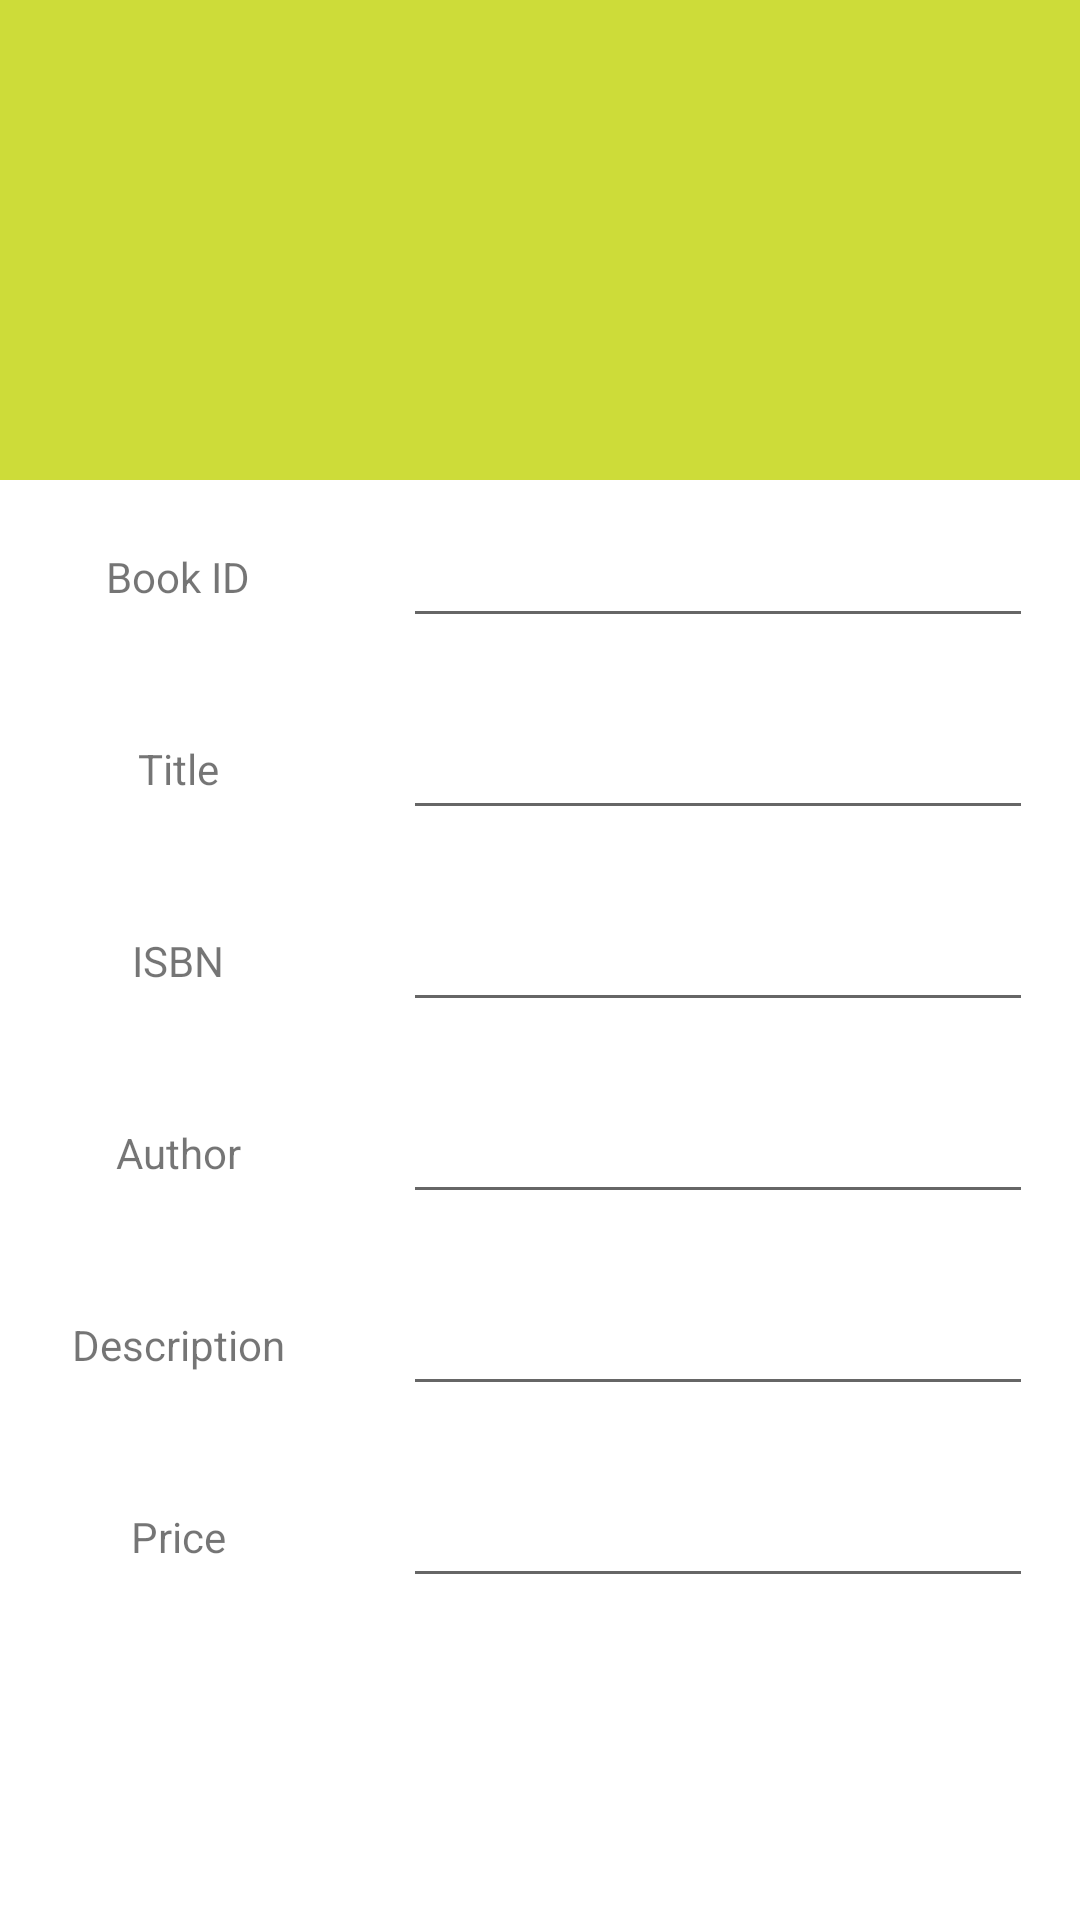

The Android layout XML behind this screen, and the referenced resources:
<!-- AndroidManifest.xml: application theme Theme.Lab2 -->
<!-- res/layout/activity_main.xml -->
<?xml version="1.0" encoding="utf-8"?>
<ScrollView xmlns:android="http://schemas.android.com/apk/res/android"
    xmlns:app="http://schemas.android.com/apk/res-auto"
    xmlns:tools="http://schemas.android.com/tools"
    android:layout_width="match_parent"
    android:fillViewport="true"
    android:layout_height="match_parent">

    <androidx.constraintlayout.widget.ConstraintLayout
        android:id="@+id/constraint_id"
        android:layout_width="match_parent"
        android:layout_height="match_parent"
        tools:context=".MainActivity">

        <FrameLayout
            android:id="@+id/frame1"
            android:layout_width="0dp"
            android:layout_height="0dp"
            app:layout_constraintBottom_toBottomOf="parent"
            app:layout_constraintEnd_toEndOf="parent"
            app:layout_constraintStart_toStartOf="parent"
            app:layout_constraintTop_toTopOf="@+id/recyclerView">

        </FrameLayout>

        <androidx.recyclerview.widget.RecyclerView
            android:id="@+id/recyclerView"
            android:layout_width="0dp"
            android:layout_height="0dp"
            app:layout_constraintBottom_toBottomOf="parent"
            app:layout_constraintEnd_toEndOf="parent"
            app:layout_constraintStart_toStartOf="parent"
            app:layout_constraintTop_toTopOf="@+id/horizontal_guideline7" />

        <TextView
            android:id="@+id/textView"
            android:layout_width="wrap_content"
            android:layout_height="wrap_content"
            android:text="Book ID"
            app:layout_constraintBottom_toTopOf="@+id/horizontal_guideline2"
            app:layout_constraintEnd_toStartOf="@+id/vertical_guideline1"
            app:layout_constraintStart_toStartOf="parent"
            app:layout_constraintTop_toTopOf="@+id/horizontal_guideline1" />

        <TextView
            android:id="@+id/textView2"
            android:layout_width="wrap_content"
            android:layout_height="wrap_content"
            android:text="Title"
            app:layout_constraintBottom_toTopOf="@+id/horizontal_guideline3"
            app:layout_constraintEnd_toStartOf="@+id/vertical_guideline1"
            app:layout_constraintStart_toStartOf="parent"
            app:layout_constraintTop_toTopOf="@+id/horizontal_guideline2" />

        <TextView
            android:id="@+id/textView3"
            android:layout_width="wrap_content"
            android:layout_height="wrap_content"
            android:text="ISBN"
            app:layout_constraintBottom_toTopOf="@+id/horizontal_guideline4"
            app:layout_constraintEnd_toStartOf="@+id/vertical_guideline1"
            app:layout_constraintStart_toStartOf="parent"
            app:layout_constraintTop_toTopOf="@+id/horizontal_guideline3" />

        <TextView
            android:id="@+id/textView4"
            android:layout_width="wrap_content"
            android:layout_height="wrap_content"
            android:text="Author"
            app:layout_constraintBottom_toTopOf="@+id/horizontal_guideline5"
            app:layout_constraintEnd_toStartOf="@+id/vertical_guideline1"
            app:layout_constraintStart_toStartOf="parent"
            app:layout_constraintTop_toTopOf="@+id/horizontal_guideline4" />

        <TextView
            android:id="@+id/textView5"
            android:layout_width="wrap_content"
            android:layout_height="wrap_content"
            android:text="Description"
            app:layout_constraintBottom_toTopOf="@+id/horizontal_guideline6"
            app:layout_constraintEnd_toStartOf="@+id/vertical_guideline1"
            app:layout_constraintStart_toStartOf="parent"
            app:layout_constraintTop_toTopOf="@+id/horizontal_guideline5" />

        <TextView
            android:id="@+id/textView6"
            android:layout_width="wrap_content"
            android:layout_height="wrap_content"
            android:text="Price"
            app:layout_constraintBottom_toTopOf="@+id/horizontal_guideline7"
            app:layout_constraintEnd_toStartOf="@+id/vertical_guideline1"
            app:layout_constraintStart_toStartOf="parent"
            app:layout_constraintTop_toTopOf="@+id/horizontal_guideline6" />

        <EditText
            android:id="@+id/editTextTextPersonName"
            android:layout_width="wrap_content"
            android:layout_height="wrap_content"
            android:ems="10"
            android:inputType="textPersonName"
            app:layout_constraintBottom_toTopOf="@+id/horizontal_guideline2"
            app:layout_constraintEnd_toEndOf="parent"
            app:layout_constraintStart_toStartOf="@+id/vertical_guideline1"
            app:layout_constraintTop_toTopOf="@+id/horizontal_guideline1" />

        <EditText
            android:id="@+id/editTextTextPersonName2"
            android:layout_width="wrap_content"
            android:layout_height="wrap_content"
            android:ems="10"
            android:inputType="textPersonName"
            app:layout_constraintBottom_toTopOf="@+id/horizontal_guideline3"
            app:layout_constraintEnd_toEndOf="parent"
            app:layout_constraintStart_toStartOf="@+id/vertical_guideline1"
            app:layout_constraintTop_toTopOf="@+id/horizontal_guideline2" />

        <EditText
            android:id="@+id/editTextTextPersonName3"
            android:layout_width="wrap_content"
            android:layout_height="wrap_content"
            android:ems="10"
            android:inputType="textPersonName"
            app:layout_constraintBottom_toTopOf="@+id/horizontal_guideline4"
            app:layout_constraintEnd_toEndOf="parent"
            app:layout_constraintStart_toStartOf="@+id/vertical_guideline1"
            app:layout_constraintTop_toTopOf="@+id/horizontal_guideline3" />

        <EditText
            android:id="@+id/editTextTextPersonName4"
            android:layout_width="wrap_content"
            android:layout_height="wrap_content"
            android:ems="10"
            android:inputType="textPersonName"
            app:layout_constraintBottom_toTopOf="@+id/horizontal_guideline5"
            app:layout_constraintEnd_toEndOf="parent"
            app:layout_constraintStart_toStartOf="@+id/vertical_guideline1"
            app:layout_constraintTop_toTopOf="@+id/horizontal_guideline4" />

        <EditText
            android:id="@+id/editTextTextPersonName5"
            android:layout_width="wrap_content"
            android:layout_height="wrap_content"
            android:ems="10"
            android:inputType="textPersonName"
            app:layout_constraintBottom_toTopOf="@+id/horizontal_guideline6"
            app:layout_constraintEnd_toEndOf="parent"
            app:layout_constraintStart_toStartOf="@+id/vertical_guideline1"
            app:layout_constraintTop_toTopOf="@+id/horizontal_guideline5" />

        <EditText
            android:id="@+id/editTextTextPersonName6"
            android:layout_width="wrap_content"
            android:layout_height="wrap_content"
            android:ems="10"
            android:inputType="textPersonName"
            app:layout_constraintBottom_toTopOf="@+id/horizontal_guideline7"
            app:layout_constraintEnd_toEndOf="parent"
            app:layout_constraintStart_toStartOf="@+id/vertical_guideline1"
            app:layout_constraintTop_toTopOf="@+id/horizontal_guideline6" />

        <androidx.constraintlayout.widget.Guideline
            android:id="@+id/vertical_guideline1"
            android:layout_width="wrap_content"
            android:layout_height="wrap_content"
            android:orientation="vertical"
            app:layout_constraintGuide_percent="0.33" />

        <androidx.constraintlayout.widget.Guideline
            android:id="@+id/horizontal_guideline1"
            android:layout_width="wrap_content"
            android:layout_height="wrap_content"
            android:orientation="horizontal"
            app:layout_constraintGuide_percent="0.25" />

        <androidx.constraintlayout.widget.Guideline
            android:id="@+id/horizontal_guideline2"
            android:layout_width="wrap_content"
            android:layout_height="wrap_content"
            android:orientation="horizontal"
            app:layout_constraintGuide_percent="0.35" />

        <androidx.constraintlayout.widget.Guideline
            android:id="@+id/horizontal_guideline3"
            android:layout_width="wrap_content"
            android:layout_height="wrap_content"
            android:orientation="horizontal"
            app:layout_constraintGuide_percent="0.45" />

        <androidx.constraintlayout.widget.Guideline
            android:id="@+id/horizontal_guideline4"
            android:layout_width="wrap_content"
            android:layout_height="wrap_content"
            android:orientation="horizontal"
            app:layout_constraintGuide_percent="0.55" />

        <androidx.constraintlayout.widget.Guideline
            android:id="@+id/horizontal_guideline5"
            android:layout_width="wrap_content"
            android:layout_height="wrap_content"
            android:orientation="horizontal"
            app:layout_constraintGuide_percent="0.65" />

        <androidx.constraintlayout.widget.Guideline
            android:id="@+id/horizontal_guideline6"
            android:layout_width="wrap_content"
            android:layout_height="wrap_content"
            android:orientation="horizontal"
            app:layout_constraintGuide_percent="0.75" />

        <androidx.constraintlayout.widget.Guideline
            android:id="@+id/vertical_guideline2"
            android:layout_width="wrap_content"
            android:layout_height="wrap_content"
            android:orientation="vertical"
            app:layout_constraintGuide_percent="0.66" />

        <androidx.constraintlayout.widget.Guideline
            android:id="@+id/horizontal_guideline7"
            android:layout_width="wrap_content"
            android:layout_height="wrap_content"
            android:orientation="horizontal"
            app:layout_constraintGuide_percent="0.85" />

        <FrameLayout
            android:id="@+id/frame_id"
            android:layout_width="0dp"
            android:layout_height="0dp"
            android:background="#CDDC39"
            app:layout_constraintBottom_toTopOf="@id/horizontal_guideline1"
            app:layout_constraintEnd_toEndOf="parent"
            app:layout_constraintHorizontal_bias="0.0"
            app:layout_constraintStart_toStartOf="parent"
            app:layout_constraintTop_toTopOf="parent"
            app:layout_constraintVertical_bias="0.235">

        </FrameLayout>

    </androidx.constraintlayout.widget.ConstraintLayout>

</ScrollView>
<!-- resources referenced by this layout -->
<resources>
  <style name="Theme.Lab2" parent="Theme.MaterialComponents.DayNight.NoActionBar">
          
          <item name="colorPrimary">@color/purple_500</item>
          <item name="colorPrimaryVariant">@color/purple_700</item>
          <item name="colorOnPrimary">@color/white</item>
          
          <item name="colorSecondary">@color/teal_200</item>
          <item name="colorSecondaryVariant">@color/teal_700</item>
          <item name="colorOnSecondary">@color/black</item>
          
          <item name="android:statusBarColor">?attr/colorPrimaryVariant</item>
          
      </style>
  <!-- not gathered from this repository: default colours our renderer supplied (Android Studio template values) -->
  <color name="purple_500">#FF6200EE</color>
  <color name="purple_700">#FF3700B3</color>
  <color name="teal_200">#FF03DAC5</color>
  <color name="teal_700">#FF018786</color>
  <color name="black">#FF000000</color>
  <color name="white">#FFFFFFFF</color>
</resources>
